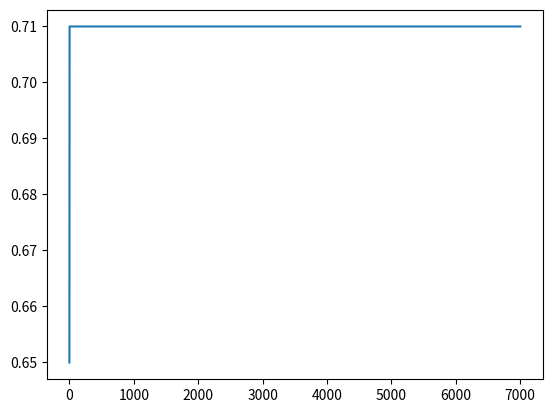

This figure's Python source:
import random
import time
import matplotlib.pyplot as plt
import math


def hill_climbing(max_it, min_value):
    it = 0
    cost = 0
    cost_list = []
    results_list = []
    current_best_result = get_random_point(time.time())
    last_best_result = current_best_result

    (current_best_result, cost) = evaluate_point(
        current_best_result, last_best_result)

    cost_list.append(cost)
    results_list.append(current_best_result)

    while it < max_it:
        last_best_result = current_best_result
        current_best_result = disturb_point(current_best_result)
        (current_best_result, cost) = evaluate_point(
            current_best_result, last_best_result)

        cost_list.append(cost)
        results_list.append(current_best_result)

        it += 1
    plot_poits(cost_list, results_list)
    return current_best_result, cost


def get_random_point(seed):
    print(seed)
    random.seed(seed)
    return round(random.random(), 2)


def disturb_point(point):
    # fazer o gausiano
    return point + 0.03


def evaluate_point(best_result, last_best_result):
    current_cost = func_g_x(best_result)
    last_cost = func_g_x(last_best_result)
    return (best_result, current_cost) if last_cost < current_cost else (last_best_result, last_cost)


def func_g_x(x):
    return (2**-2*(x-0.1/0.9)**2)*(math.sin(5*math.pi*x))**6


def plot_poits(data, data2):
    plt.plot(data2)
    plt.show()


def main():
    (best_result, cost) = hill_climbing(7000, 0.9)
    print('Melhor Resultado:', best_result)
    print('Custo: ', cost)


if __name__ == "__main__":
    main()
